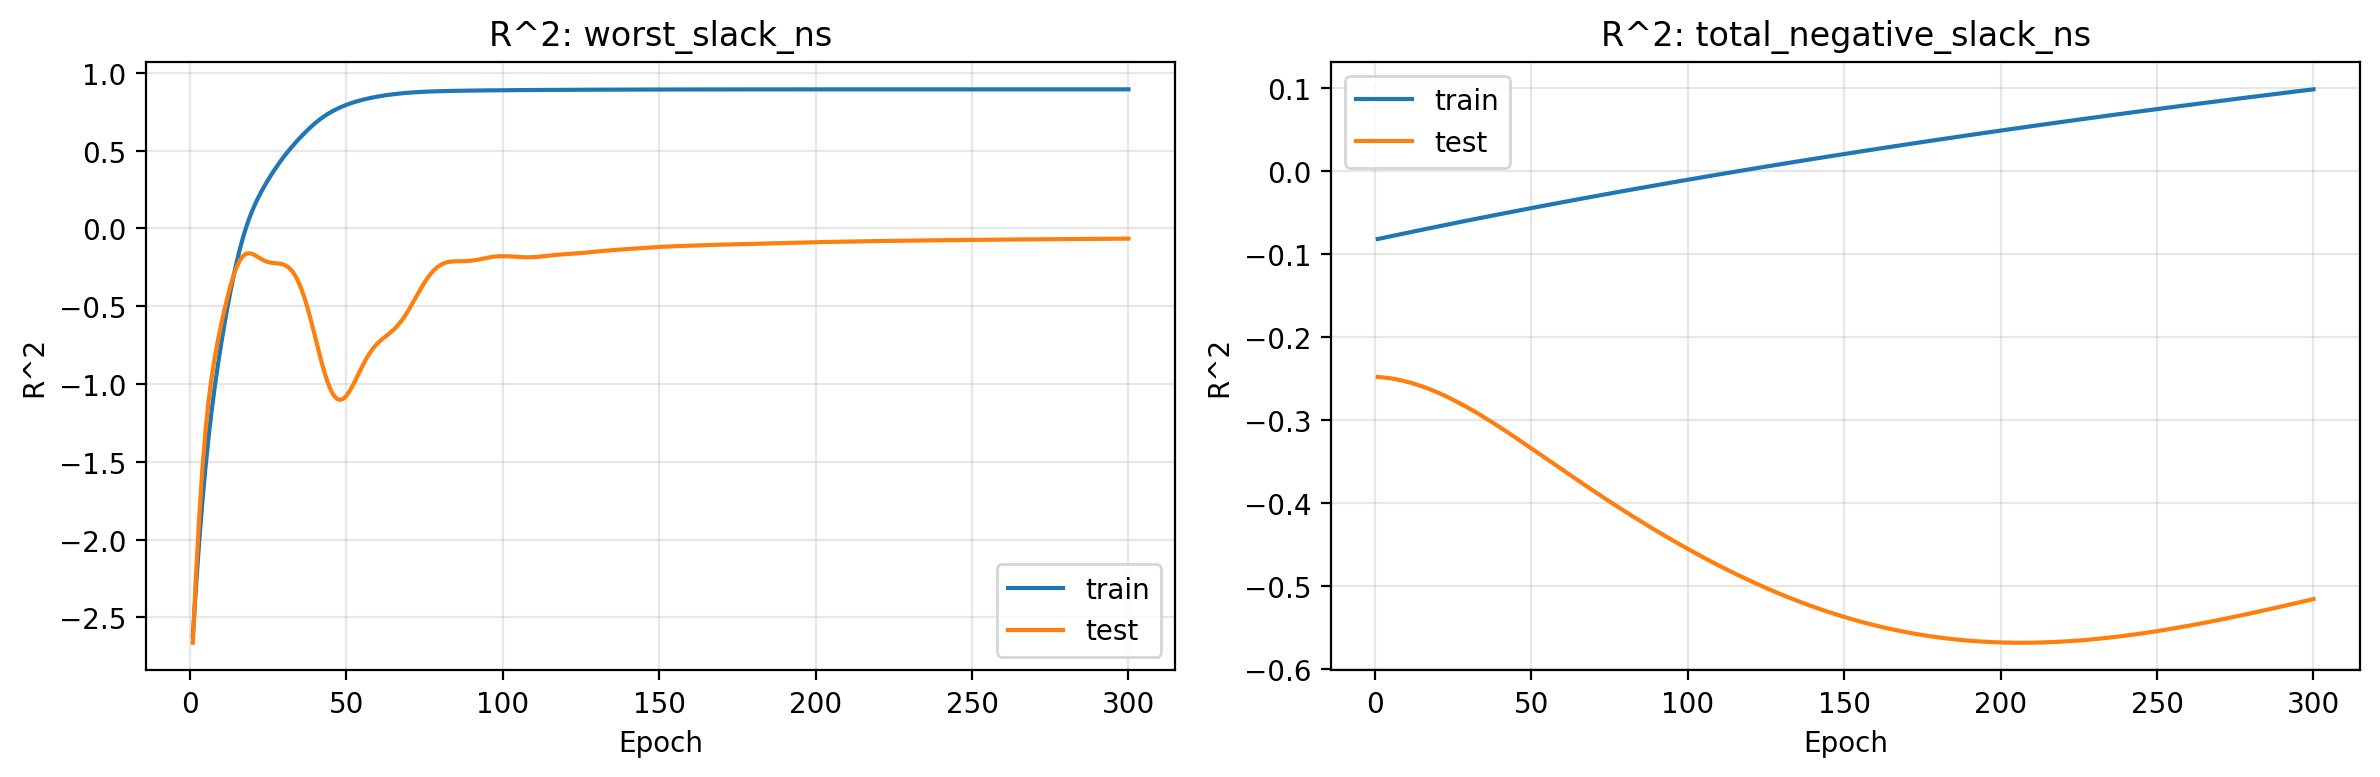

Values plotted in this chart, from the file beside it:
epoch, train_r2_worst_slack_ns, test_r2_worst_slack_ns, train_r2_total_negative_slack_ns, test_r2_total_negative_slack_ns
1, -2.623, -2.664, -0.08165, -0.2478
2, -2.306, -2.234, -0.08085, -0.2481
3, -2.022, -1.866, -0.08005, -0.2485
4, -1.768, -1.559, -0.07925, -0.2489
5, -1.545, -1.311, -0.07846, -0.2494
6, -1.348, -1.113, -0.07767, -0.2501
7, -1.174, -0.9571, -0.07688, -0.2507
8, -1.019, -0.83, -0.07609, -0.2515
9, -0.8786, -0.721, -0.0753, -0.2524
10, -0.749, -0.6228, -0.07451, -0.2533
11, -0.6278, -0.5317, -0.07373, -0.2543
12, -0.514, -0.447, -0.07294, -0.2553
13, -0.4074, -0.3701, -0.07216, -0.2565
14, -0.3083, -0.3031, -0.07138, -0.2577
15, -0.2172, -0.2479, -0.07061, -0.259
16, -0.1346, -0.2061, -0.06983, -0.2603
17, -0.06063, -0.178, -0.06905, -0.2617
18, 0.00505, -0.163, -0.06828, -0.2632
19, 0.06312, -0.1591, -0.06751, -0.2648
20, 0.1146, -0.1638, -0.06674, -0.2664
21, 0.1606, -0.1737, -0.06597, -0.268
22, 0.2023, -0.1861, -0.06521, -0.2697
23, 0.2408, -0.1982, -0.06444, -0.2715
24, 0.2767, -0.2084, -0.06368, -0.2733
25, 0.3107, -0.2158, -0.06292, -0.2752
26, 0.3431, -0.2203, -0.06216, -0.2771
27, 0.3741, -0.2228, -0.0614, -0.2791
28, 0.4038, -0.2244, -0.06064, -0.2811
29, 0.4321, -0.2269, -0.05989, -0.2832
30, 0.4592, -0.2321, -0.05914, -0.2853
31, 0.485, -0.2417, -0.05839, -0.2875
32, 0.5097, -0.2575, -0.05764, -0.2896
33, 0.5334, -0.2809, -0.05689, -0.2919
34, 0.5561, -0.3131, -0.05615, -0.2941
35, 0.578, -0.3547, -0.0554, -0.2964
36, 0.5992, -0.4061, -0.05466, -0.2988
37, 0.6196, -0.4667, -0.05392, -0.3011
38, 0.6391, -0.5355, -0.05318, -0.3035
39, 0.6578, -0.6107, -0.05244, -0.3059
40, 0.6755, -0.6901, -0.05171, -0.3084
41, 0.6921, -0.7704, -0.05097, -0.3108
42, 0.7075, -0.8485, -0.05024, -0.3133
43, 0.7217, -0.9207, -0.04951, -0.3158
44, 0.7348, -0.9838, -0.04878, -0.3183
45, 0.7468, -1.035, -0.04805, -0.3209
46, 0.7579, -1.072, -0.04733, -0.3234
47, 0.7681, -1.095, -0.0466, -0.326
48, 0.7775, -1.102, -0.04588, -0.3285
49, 0.7863, -1.096, -0.04516, -0.3311
50, 0.7944, -1.078, -0.04444, -0.3337
51, 0.8018, -1.049, -0.04372, -0.3363
52, 0.8087, -1.014, -0.04301, -0.3389
53, 0.8151, -0.9741, -0.04229, -0.3415
54, 0.8209, -0.9327, -0.04158, -0.3441
55, 0.8262, -0.8918, -0.04086, -0.3467
56, 0.8312, -0.8533, -0.04015, -0.3493
57, 0.8357, -0.8183, -0.03945, -0.3519
58, 0.84, -0.7876, -0.03874, -0.3545
59, 0.844, -0.7613, -0.03803, -0.3571
60, 0.8478, -0.7391, -0.03733, -0.3597
... 240 more rows
